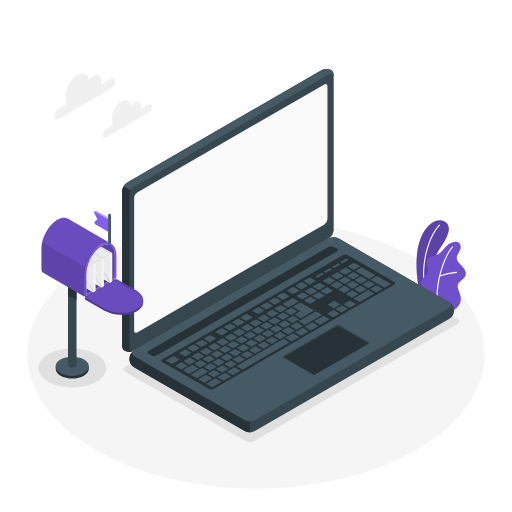
t = 0.00 s
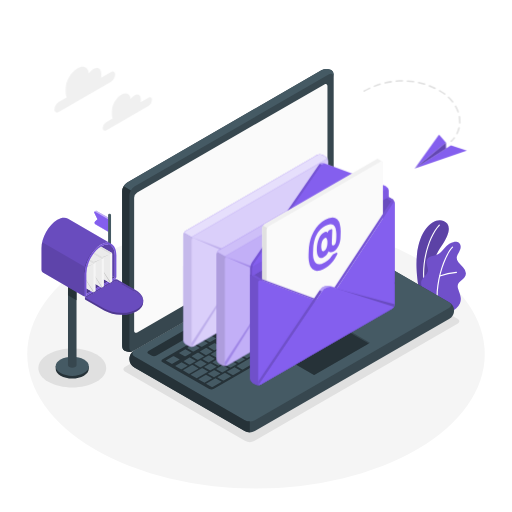
t = 1.00 s
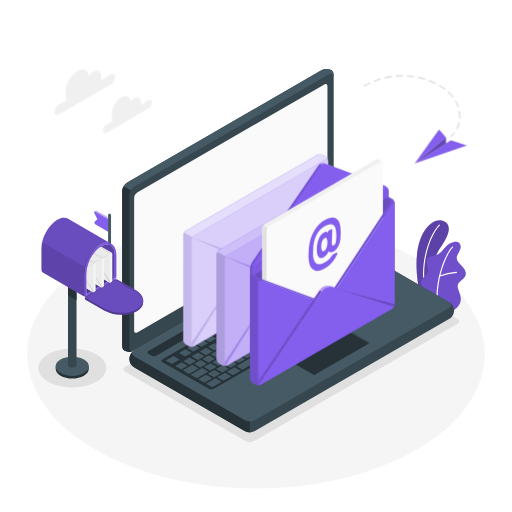
t = 1.19 s
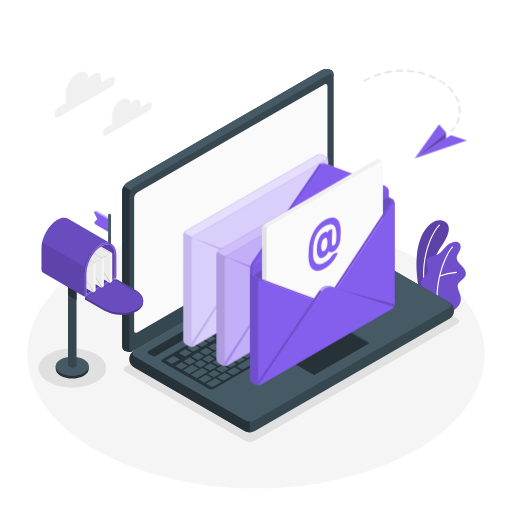
t = 1.38 s
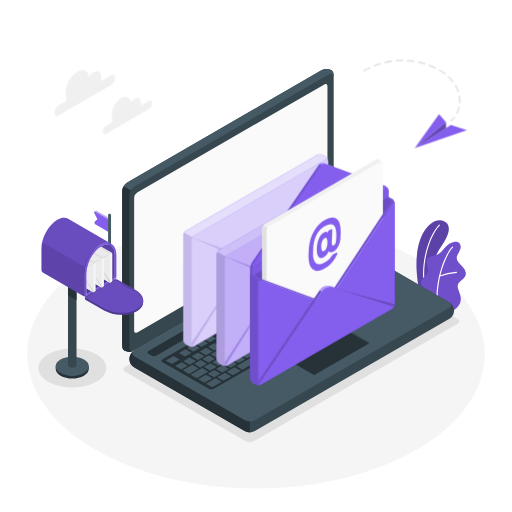
t = 1.75 s
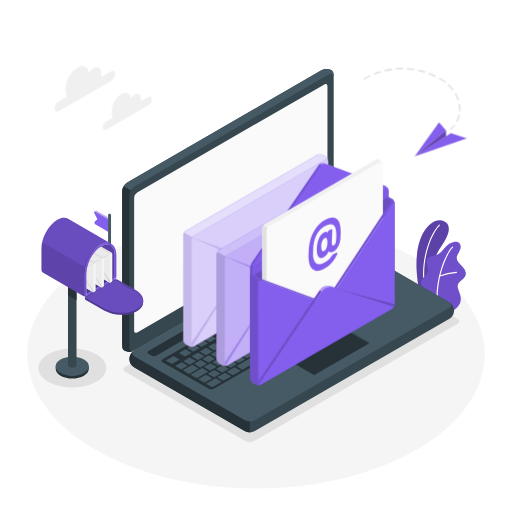
t = 2.05 s

The animated SVG that drew these frames (rendered in a browser with its animation timeline set to each time). Animation: 3 CSS @keyframes rules; one cycle of 2.50 s, repeats indefinitely.

<svg class="animated" id="freepik_stories-emails" xmlns="http://www.w3.org/2000/svg" viewBox="0 0 500 500" version="1.1" xmlns:xlink="http://www.w3.org/1999/xlink" xmlns:svgjs="http://svgjs.com/svgjs"><style>svg#freepik_stories-emails:not(.animated) .animable {opacity: 0;}svg#freepik_stories-emails.animated #freepik--Envelopes--inject-2 {animation: 1s 1 forwards cubic-bezier(.36,-0.01,.5,1.38) slideDown;animation-delay: 0s;}svg#freepik_stories-emails.animated #freepik--open-envelope--inject-2 {animation: 1s 1 forwards cubic-bezier(.36,-0.01,.5,1.38) slideDown;animation-delay: 0s;}svg#freepik_stories-emails.animated #freepik--Clouds--inject-2 {animation: 1.5s Infinite  linear floating;animation-delay: 0s;}svg#freepik_stories-emails.animated #freepik--paper-plane--inject-2 {animation: 1s 1 forwards cubic-bezier(.36,-0.01,.5,1.38) lightSpeedLeft,1.5s Infinite  linear floating;animation-delay: 0s,1s;}            @keyframes slideDown {                0% {                    opacity: 0;                    transform: translateY(-30px);                }                100% {                    opacity: 1;                    transform: translateY(0);                }            }                    @keyframes floating {                0% {                    opacity: 1;                    transform: translateY(0px);                }                50% {                    transform: translateY(-10px);                }                100% {                    opacity: 1;                    transform: translateY(0px);                }            }                    @keyframes lightSpeedLeft {              from {                transform: translate3d(-50%, 0, 0) skewX(20deg);                opacity: 0;              }              60% {                transform: skewX(-10deg);                opacity: 1;              }              80% {                transform: skewX(2deg);              }              to {                opacity: 1;                transform: translate3d(0, 0, 0);              }            }        </style><g id="freepik--Floor--inject-2" style="transform-origin: 250px 345.8px 0px;" class="animable"><ellipse id="freepik--floor--inject-2" cx="250" cy="345.8" rx="223.4" ry="131.22" style="fill: rgb(245, 245, 245); transform-origin: 250px 345.8px 0px;" class="animable"></ellipse></g><g id="freepik--Shadows--inject-2" style="transform-origin: 243.018px 337.105px 0px;" class="animable"><path id="freepik--Shadow--inject-2" d="M94,345.91c12.92,7.46,12.92,19.56,0,27s-33.89,7.46-46.82,0-12.93-19.57,0-27S81,338.44,94,345.91Z" style="fill: rgb(224, 224, 224); transform-origin: 70.5863px 359.41px 0px;" class="animable"></path><path id="freepik--shadow--inject-2" d="M122.34,363.06l117.26,67.7a9.57,9.57,0,0,0,8.66,0l198.5-114.6c2.39-1.38,2.39-3.62,0-5L329.5,243.45a9.57,9.57,0,0,0-8.66,0L122.34,358.06C119.94,359.44,119.94,361.68,122.34,363.06Z" style="fill: rgb(224, 224, 224); transform-origin: 284.546px 337.105px 0px;" class="animable"></path></g><g id="freepik--Plants--inject-2" style="transform-origin: 430.845px 259.707px 0px;" class="animable"><g id="freepik--plants--inject-2" style="transform-origin: 430.845px 259.707px 0px;" class="animable"><path d="M418.28,291.88l-8.17-4.72s-4.87-20.21-2.93-38.39c2.73-25.56,16.48-36.69,25.95-33,6.3,2.48,8.25,9.64-2.34,24.87C424.55,249.65,416.88,268.35,418.28,291.88Z" style="fill: rgb(132, 95, 238); transform-origin: 422.509px 253.48px 0px;" id="elbt3ar0pz1w8" class="animable"></path><g id="elt4xs4znn8x"><g style="opacity: 0.3; transform-origin: 422.509px 253.48px 0px;" class="animable"><path d="M418.28,291.88l-8.17-4.72s-4.87-20.21-2.93-38.39c2.73-25.56,16.48-36.69,25.95-33,6.3,2.48,8.25,9.64-2.34,24.87C424.55,249.65,416.88,268.35,418.28,291.88Z" id="elpi9kibaht9q" style="transform-origin: 422.509px 253.48px 0px;" class="animable"></path></g></g><path d="M414.89,282H415a.56.56,0,0,0,.45-.66c-4.48-23.57,3.76-50.07,14-61.09a.57.57,0,0,0-.84-.77c-10.38,11.23-18.78,38.15-14.23,62.07A.55.55,0,0,0,414.89,282Z" style="fill: rgb(255, 255, 255); transform-origin: 421.351px 250.654px 0px;" id="el9mj91b4da1v" class="animable"></path><path d="M439.68,304.24c1.29.65,4.72-2.29,5.68-3a12,12,0,0,0,3.75-4.77,11.27,11.27,0,0,0,.65-6.79,26.43,26.43,0,0,0-1-3.54l-1.17-3.42a8.82,8.82,0,0,1-.69-3.48c.18-2.4,2.21-4.17,4.06-5.7,2-1.7,4.14-3.91,4-6.77a10.09,10.09,0,0,0-2.83-5.87c-1.45-1.66-3.16-3.11-4.49-4.88a7.05,7.05,0,0,1-1.66-4.38,7.33,7.33,0,0,1,.83-2.83,39.57,39.57,0,0,0,2.76-5.72c.6-2,.37-4.53-1.26-5.88-1.35-1.11-3.26-1.18-5-1a11.36,11.36,0,0,0-4.5,1.84c-4.42,2.76-6.74,8.28-11.47,10.46a49,49,0,0,1-5.76,1.73c-1.92.61-3.85,1.7-4.65,3.53-1.6,3.63,1.91,7.82.85,11.64-.93,3.38-4.09,4.81-5.75,7.9a7,7,0,0,0-.63,4.39,20.79,20.79,0,0,0,2.2,7.25,63.71,63.71,0,0,0,4.37,6.71S439.48,304.14,439.68,304.24Z" style="fill: rgb(132, 95, 238); transform-origin: 433.127px 270.234px 0px;" id="eltn6d20bi2zg" class="animable"></path><g id="el17nfeg0xoj8"><g style="opacity: 0.15; transform-origin: 433.127px 270.234px 0px;" class="animable"><path d="M439.68,304.24c1.29.65,4.72-2.29,5.68-3a12,12,0,0,0,3.75-4.77,11.27,11.27,0,0,0,.65-6.79,26.43,26.43,0,0,0-1-3.54l-1.17-3.42a8.82,8.82,0,0,1-.69-3.48c.18-2.4,2.21-4.17,4.06-5.7,2-1.7,4.14-3.91,4-6.77a10.09,10.09,0,0,0-2.83-5.87c-1.45-1.66-3.16-3.11-4.49-4.88a7.05,7.05,0,0,1-1.66-4.38,7.33,7.33,0,0,1,.83-2.83,39.57,39.57,0,0,0,2.76-5.72c.6-2,.37-4.53-1.26-5.88-1.35-1.11-3.26-1.18-5-1a11.36,11.36,0,0,0-4.5,1.84c-4.42,2.76-6.74,8.28-11.47,10.46a49,49,0,0,1-5.76,1.73c-1.92.61-3.85,1.7-4.65,3.53-1.6,3.63,1.91,7.82.85,11.64-.93,3.38-4.09,4.81-5.75,7.9a7,7,0,0,0-.63,4.39,20.79,20.79,0,0,0,2.2,7.25,63.71,63.71,0,0,0,4.37,6.71S439.48,304.14,439.68,304.24Z" id="elvufzcmext7" style="transform-origin: 433.127px 270.234px 0px;" class="animable"></path></g></g><path d="M427.17,297.72h0a.57.57,0,0,0,.52-.62c-2.07-22.42,7.27-47.76,14.6-55.36a.57.57,0,1,0-.81-.79c-7.49,7.75-17,33.52-14.92,56.25A.57.57,0,0,0,427.17,297.72Z" style="fill: rgb(255, 255, 255); transform-origin: 434.387px 269.223px 0px;" id="eltq9775xq6f" class="animable"></path><path d="M429.4,270.07l.17,0a75.12,75.12,0,0,1,16.17-3.45.57.57,0,0,0,.51-.62.54.54,0,0,0-.61-.51A77.61,77.61,0,0,0,429.18,269a.57.57,0,0,0,.22,1.1Z" style="fill: rgb(255, 255, 255); transform-origin: 437.536px 267.793px 0px;" id="elmjzdzr7a65r" class="animable"></path></g></g><g id="freepik--Device--inject-2" style="transform-origin: 281.366px 244.807px 0px;" class="animable"><g id="freepik--Laptop--inject-2" style="transform-origin: 281.366px 244.807px 0px;" class="animable"><path d="M126.34,350.62a10.61,10.61,0,0,0,4.95,8.21L239,421a11,11,0,0,0,9.89,0L438.5,311.53a9.28,9.28,0,0,0,0-16.42L330.81,232.92a10.91,10.91,0,0,0-9.89,0L131.29,342.4A10.63,10.63,0,0,0,126.34,350.62Z" style="fill: rgb(55, 71, 79); transform-origin: 284.897px 326.955px 0px;" id="el5ju48mo8fsp" class="animable"></path><path d="M131.29,348.11,239,410.3a10.91,10.91,0,0,0,9.89,0L438.5,300.82c2.74-1.58,2.74-4.14,0-5.71L330.81,232.92a10.91,10.91,0,0,0-9.89,0L131.29,342.4C128.56,344,128.56,346.54,131.29,348.11Z" style="fill: rgb(69, 90, 100); transform-origin: 284.899px 321.61px 0px;" id="elzdsga9d918j" class="animable"></path><path d="M243.93,411.49V422.2a10.09,10.09,0,0,1-5-1.18L131.29,358.83a9.26,9.26,0,0,1-.5-16.11c-2.22,1.59-2,3.92.5,5.4L239,410.31A10.2,10.2,0,0,0,243.93,411.49Z" style="fill: rgb(38, 50, 56); transform-origin: 185.134px 382.462px 0px;" id="el6xmji3sddak" class="animable"></path><path d="M121.7,342.58c-2.56-1.48-2.42-4-2.42-7.13V186.7a11,11,0,0,1,5-8.57L313.86,68.65a10.61,10.61,0,0,1,9.58-.18c2.57,1.48,2.43,4,2.43,7.14V224.35a10.94,10.94,0,0,1-4.95,8.57L131.29,342.4A10.6,10.6,0,0,1,121.7,342.58Z" style="fill: rgb(55, 71, 79); transform-origin: 222.575px 205.527px 0px;" id="elyilg4npprm" class="animable"></path><path d="M325.87,75.6c0-3.15-2.22-4.42-4.95-2.85L131.29,182.24a10,10,0,0,0-3.5,3.69l-7.05-4.1h0a10.08,10.08,0,0,1,3.5-3.7L313.85,68.65a10.6,10.6,0,0,1,9.59-.18C326,70,325.87,72.45,325.87,75.6Z" style="fill: rgb(69, 90, 100); transform-origin: 223.306px 126.671px 0px;" id="eljz4jky7d4tk" class="animable"></path><path d="M130.71,342.7a10.63,10.63,0,0,1-9-.12c-2.56-1.48-2.43-4-2.43-7.13V186.7a10,10,0,0,1,1.45-4.87l7.06,4.09h0a10.14,10.14,0,0,0-1.45,4.87V339.55C126.34,342.47,128.25,343.79,130.71,342.7Z" style="fill: rgb(38, 50, 56); transform-origin: 124.994px 262.735px 0px;" id="elkclk3bzilns" class="animable"></path><path d="M134,187.94,316.78,82.41c1.64-1,3-.18,3,1.71V214a6.55,6.55,0,0,1-3,5.14L134,324.64c-1.64.94-3,.18-3-1.72V193.08A6.57,6.57,0,0,1,134,187.94Z" style="fill: rgb(250, 250, 250); transform-origin: 225.39px 203.512px 0px;" id="el2j1oyp7uaue" class="animable"></path><path d="M145,342.7,321,241.07a5.44,5.44,0,0,1,4.94,0l2.93,1.61c1.37.79,1.37,2.07,0,2.86l-176,101.6a5.47,5.47,0,0,1-5,0l-2.9-1.59C143.61,344.76,143.61,343.48,145,342.7Z" style="fill: rgb(38, 50, 56); transform-origin: 236.926px 294.111px 0px;" id="ellbne4auy8m" class="animable"></path><path d="M158.78,350.9l176-101.62a5.05,5.05,0,0,1,4.52-.25l45.81,26.46c1.13.65.94,1.82-.42,2.61L208.9,379.58a5.11,5.11,0,0,1-4.53.26l-46-26.33C157.23,352.86,157.42,351.69,158.78,350.9Z" style="fill: rgb(38, 50, 56); transform-origin: 271.736px 314.431px 0px;" id="elvxz8szpmlqj" class="animable"></path><path d="M311.3,292l5.52-3.18c.23-.13.25-.34,0-.46l-5.27-3a.9.9,0,0,0-.8,0l-5.51,3.19c-.24.13-.26.34,0,.46l5.27,3A.87.87,0,0,0,311.3,292Zm-8-11-5.51,3.18c-.24.13-.26.34-.05.46l5.27,3a.9.9,0,0,0,.8,0l5.51-3.19c.24-.13.26-.34.05-.46l-5.27-3A.87.87,0,0,0,303.26,281Zm-17.81,10.28-9.32,5.38c-.24.13-.26.34-.05.46l5.27,3.05a.9.9,0,0,0,.8,0l9.33-5.39c.23-.13.25-.34,0-.46l-5.28-3A.87.87,0,0,0,285.45,291.24Zm9.75-5.63-5.51,3.18c-.23.13-.25.34-.05.46l5.28,3a.9.9,0,0,0,.8,0l5.51-3.19c.23-.13.25-.34,0-.46l-5.28-3A.87.87,0,0,0,295.2,285.61Zm-21.62,12.48-5.51,3.18c-.23.14-.25.34-.05.46l5.28,3a.91.91,0,0,0,.8,0l5.51-3.18c.23-.14.25-.34.05-.47l-5.28-3A.87.87,0,0,0,273.58,298.09Zm-8.05,4.65L260,305.92c-.24.14-.26.34,0,.46l5.27,3.05a.9.9,0,0,0,.8,0l5.51-3.18c.24-.14.26-.34.05-.47l-5.27-3A.87.87,0,0,0,265.53,302.74Zm20.66,12.42,5.52-3.18c.23-.14.25-.34,0-.46l-5.27-3a.87.87,0,0,0-.8,0l-5.51,3.18c-.24.14-.26.34-.05.46l5.27,3.05A.9.9,0,0,0,286.19,315.16Zm-8.05,4.65,5.51-3.18c.23-.14.26-.34.05-.46l-5.27-3.05a.89.89,0,0,0-.81,0l-5.51,3.18c-.23.14-.25.34,0,.46l5.27,3A.9.9,0,0,0,278.14,319.81Zm-8.06,4.65,5.52-3.18c.23-.14.25-.34,0-.46l-5.27-3.05a.87.87,0,0,0-.8,0L264.06,321c-.24.14-.26.34-.05.46l5.27,3.05A.87.87,0,0,0,270.08,324.46ZM262,329.11l5.51-3.18c.24-.14.26-.34,0-.46l-5.27-3.05a.87.87,0,0,0-.8,0L256,325.63c-.23.14-.25.34,0,.46l5.27,3.05A.87.87,0,0,0,262,329.11Zm41.22-32.5,5.51-3.18c.23-.13.26-.34.05-.46l-5.27-3a.9.9,0,0,0-.8,0l-5.52,3.19c-.23.13-.25.34,0,.46l5.27,3A.87.87,0,0,0,303.25,296.61Zm-9,13.9,12.29-7.1c.24-.13.26-.34,0-.46l-12.8-7.39a.92.92,0,0,0-.81,0l-6.35,3.67c-.24.14-.26.35-.05.47l6.78,3.91c.21.12.18.33-.05.46L288.22,307c-.23.14-.25.34,0,.46l5.27,3.05A.9.9,0,0,0,294.25,310.51Zm-36.78-3.12L252,310.57c-.23.14-.25.34,0,.46l5.27,3.05a.9.9,0,0,0,.8,0l5.51-3.18c.23-.14.25-.34.05-.46l-5.28-3.05A.87.87,0,0,0,257.47,307.39ZM249.42,312l-5.51,3.18c-.24.14-.26.34,0,.46l5.27,3.05a.87.87,0,0,0,.8,0l5.51-3.18c.24-.14.26-.34.05-.46L250.22,312A.87.87,0,0,0,249.42,312Zm-44.57,49.65a.87.87,0,0,0,.8,0l5.51-3.18c.23-.13.25-.34.05-.46l-5.28-3a.87.87,0,0,0-.8,0l-5.51,3.18c-.23.14-.25.35-.05.47ZM185,349.24l-5.51,3.18c-.23.14-.26.35-.05.47l5.28,3a.87.87,0,0,0,.8,0l5.51-3.18c.23-.13.25-.34,0-.46l-5.27-3A.87.87,0,0,0,185,349.24Zm10.21,9.33a.93.93,0,0,0,.81,0l5.51-3.18c.23-.14.25-.35,0-.47l-5.27-3a.87.87,0,0,0-.8,0L190,355.06c-.23.13-.26.34-.05.46Zm22.23,5,5.51-3.18c.23-.13.25-.34,0-.46l-5.28-3a.9.9,0,0,0-.8,0l-5.51,3.19c-.23.13-.25.34,0,.46l5.27,3A.87.87,0,0,0,217.42,363.56Zm-8.86,4.68a.87.87,0,0,0,.8,0l5.51-3.18c.24-.13.26-.34,0-.46l-5.27-3a.9.9,0,0,0-.8,0l-5.51,3.19c-.24.13-.26.34-.05.46ZM193,344.59l-5.52,3.18c-.23.14-.25.35,0,.47l5.27,3a.87.87,0,0,0,.8,0l5.51-3.18c.24-.13.26-.34.05-.46l-5.27-3.05A.9.9,0,0,0,193,344.59Zm40.27-23.25-5.51,3.18c-.24.14-.26.34-.05.46l5.27,3a.87.87,0,0,0,.8,0l5.52-3.18c.23-.14.25-.34,0-.46l-5.27-3.05A.87.87,0,0,0,233.31,321.34Zm-32.22,18.6-5.51,3.18c-.23.14-.26.35-.05.47l5.27,3a.89.89,0,0,0,.81,0l5.51-3.18c.23-.14.25-.34,0-.46l-5.27-3A.9.9,0,0,0,201.09,339.94Zm40.27-23.25-5.51,3.18c-.23.14-.25.34,0,.46l5.27,3.05a.87.87,0,0,0,.8,0l5.51-3.18c.23-.14.25-.34.05-.46l-5.28-3A.87.87,0,0,0,241.36,316.69ZM225.25,326l-5.51,3.18c-.23.14-.25.34,0,.46l5.27,3.05a.87.87,0,0,0,.8,0l5.51-3.18c.23-.14.26-.34.05-.46L226.06,326A.89.89,0,0,0,225.25,326Zm-8.05,4.65-5.51,3.18c-.24.14-.26.34-.05.46l5.27,3.05a.87.87,0,0,0,.8,0l5.52-3.18c.23-.14.25-.34,0-.46L218,330.61A.9.9,0,0,0,217.2,330.64Zm-8,4.65-5.52,3.18c-.23.14-.25.35,0,.47l5.27,3a.87.87,0,0,0,.8,0l5.51-3.18c.24-.14.26-.34.05-.46L210,335.26A.9.9,0,0,0,209.15,335.29Zm36.77,3.12,5.51-3.18c.24-.14.26-.34,0-.46l-5.27-3a.9.9,0,0,0-.8,0l-5.52,3.18c-.23.14-.25.34,0,.46l5.27,3.05A.87.87,0,0,0,245.92,338.41Zm75.14-67.73-5.51,3.18c-.23.13-.25.34-.05.46l5.28,3a.9.9,0,0,0,.8,0l5.51-3.19c.23-.13.25-.34.05-.46l-5.28-3A.87.87,0,0,0,321.06,270.68Zm-9.75,5.62-5.51,3.19c-.23.13-.25.34-.05.46l5.28,3a.9.9,0,0,0,.8,0l5.51-3.19c.23-.13.25-.34.05-.46l-5.28-3A.9.9,0,0,0,311.31,276.3ZM329.12,266l-5.51,3.18c-.24.13-.26.34-.05.46l5.27,3a.9.9,0,0,0,.8,0l5.51-3.19c.24-.13.26-.34.05-.46l-5.27-3A.87.87,0,0,0,329.12,266ZM284.6,307.38l5.51-3.18c.23-.13.25-.34.05-.46l-5.28-3a.9.9,0,0,0-.8,0l-5.51,3.19c-.23.13-.25.34-.05.46l5.28,3A.87.87,0,0,0,284.6,307.38Zm53.37-46a.9.9,0,0,0-.8,0l-5.51,3.19c-.23.13-.25.34-.05.46l5.28,3a.9.9,0,0,0,.8,0l5.51-3.19c.23-.13.25-.34.05-.46Zm-84,72.41,5.51-3.18c.23-.14.25-.34,0-.46l-5.27-3.05a.87.87,0,0,0-.8,0L248,330.28c-.23.14-.26.34,0,.46l5.27,3.05A.89.89,0,0,0,254,333.76Zm98.77-57,5.51-3.18c.24-.13.26-.34.05-.46L353,270a.9.9,0,0,0-.8,0l-5.51,3.18c-.24.14-.26.35-.05.47l5.27,3A.87.87,0,0,0,352.75,276.73Zm-15.59.3,5.52-3.18c.23-.13.25-.34,0-.46l-5.27-3a.9.9,0,0,0-.8,0l-5.51,3.19c-.24.13-.26.34-.05.46l5.27,3A.87.87,0,0,0,337.16,277Zm8.34-11.33a.9.9,0,0,0-.8,0l-5.51,3.19c-.23.13-.25.34,0,.46l5.27,3a.87.87,0,0,0,.8,0l5.51-3.18c.23-.13.26-.34,0-.46Zm1.7-1,12.8,7.39a.89.89,0,0,0,.81,0l5.51-3.18c.23-.13.25-.34,0-.46l-12.8-7.39a.9.9,0,0,0-.8,0l-5.51,3.18C347,264.39,347,264.6,347.2,264.72ZM328.59,275l-5.51,3.19c-.23.13-.25.34,0,.46l5.27,3a.87.87,0,0,0,.8,0l5.51-3.18c.23-.13.26-.34.05-.46l-5.27-3A.92.92,0,0,0,328.59,275ZM268,310l-5.51,3.19c-.23.13-.25.34,0,.46l5.28,3a.87.87,0,0,0,.8,0L274,313.5c.23-.13.25-.34.05-.46l-5.28-3A.9.9,0,0,0,268,310Zm75.93-28.61a.87.87,0,0,0,.8,0l5.51-3.18c.23-.13.25-.34,0-.46L345,274.69a.9.9,0,0,0-.8,0l-5.51,3.18c-.23.14-.25.35-.05.47Zm-67.87,24-5.51,3.19c-.24.13-.26.34,0,.46l5.27,3a.87.87,0,0,0,.8,0l5.51-3.18c.24-.13.26-.34.05-.46l-5.27-3A.9.9,0,0,0,276,305.37ZM212.9,357a.87.87,0,0,0,.8,0l5.51-3.18c.24-.13.26-.34,0-.46L214,350.32a.9.9,0,0,0-.8,0l-5.51,3.18c-.24.14-.26.35-.05.47Zm-9.36-9.81L198,350.41c-.23.13-.25.34,0,.46l5.27,3a.87.87,0,0,0,.8,0l5.51-3.18c.24-.14.26-.35.05-.47l-5.27-3A.87.87,0,0,0,203.54,347.23Zm18.22,5.13,5.51-3.18c.23-.13.25-.34,0-.46L222,345.67a.9.9,0,0,0-.8,0l-5.51,3.18c-.23.14-.25.35,0,.47l5.28,3A.87.87,0,0,0,221.76,352.36Zm8.05-4.65,5.51-3.18c.24-.14.26-.34.05-.46L230.1,341a.9.9,0,0,0-.8,0l-5.51,3.18c-.24.14-.26.35,0,.47l5.27,3A.87.87,0,0,0,229.81,347.71Zm8.06-4.65,5.51-3.18c.23-.14.25-.34,0-.46l-5.27-3.05a.9.9,0,0,0-.8,0l-5.51,3.18c-.23.14-.26.35-.05.46l5.28,3A.87.87,0,0,0,237.87,343.06Zm-26.28-.48-5.51,3.18c-.23.13-.26.34-.05.46l5.27,3a.92.92,0,0,0,.81,0l5.51-3.18c.23-.14.25-.35,0-.47l-5.27-3A.87.87,0,0,0,211.59,342.58Zm8.06-4.65-5.52,3.18c-.23.13-.25.34,0,.46l5.27,3a.9.9,0,0,0,.8,0l5.51-3.19c.23-.13.26-.34.05-.46l-5.27-3A.87.87,0,0,0,219.65,337.93Zm32.21-18.6-5.51,3.18c-.23.13-.25.34,0,.46l5.27,3a.9.9,0,0,0,.8,0l5.51-3.19c.23-.13.25-.34.05-.46l-5.28-3A.87.87,0,0,0,251.86,319.33ZM243.81,324l-5.51,3.18c-.24.13-.26.34-.05.46l5.27,3a.9.9,0,0,0,.8,0l5.51-3.19c.24-.13.26-.34,0-.46l-5.27-3A.87.87,0,0,0,243.81,324Zm16.11-9.31-5.51,3.19c-.24.13-.26.34,0,.46l5.27,3a.9.9,0,0,0,.8,0l5.51-3.19c.24-.13.26-.34.05-.46l-5.27-3A.9.9,0,0,0,259.92,314.67ZM227.7,333.28l-5.51,3.18c-.24.13-.26.34-.05.46l5.27,3a.9.9,0,0,0,.8,0l5.52-3.19c.23-.13.25-.34,0-.46l-5.27-3A.87.87,0,0,0,227.7,333.28Zm8.05-4.65-5.51,3.18c-.23.13-.25.34,0,.46l5.27,3a.9.9,0,0,0,.8,0l5.51-3.19c.23-.13.26-.34.05-.46l-5.28-3A.87.87,0,0,0,235.75,328.63Zm-10.28,30.28,5.51-3.18c.24-.13.26-.34.05-.46l-5.27-3a.9.9,0,0,0-.8,0l-5.51,3.18c-.24.14-.26.35,0,.47l5.27,3A.87.87,0,0,0,225.47,358.91Zm-42.47-2-5.27-3a.87.87,0,0,0-.8,0l-5.51,3.18c-.24.14-.26.35,0,.47l5.27,3a.87.87,0,0,0,.8,0l5.51-3.18C183.19,357.24,183.21,357,183,356.91Zm10.5,2.63-5.27-3a.87.87,0,0,0-.8,0L179,361.42c-.24.14-.26.35,0,.47l5.27,3a.87.87,0,0,0,.8,0l8.48-4.89C193.69,359.87,193.71,359.66,193.5,359.54Zm-18.37-8.64-5.27-3a.87.87,0,0,0-.8,0l-6.79,3.92c-.23.13-.25.34,0,.46l5.27,3a.9.9,0,0,0,.8,0l6.78-3.92C175.32,351.22,175.34,351,175.13,350.9Zm5.2-3a.87.87,0,0,0,.8,0l5.51-3.18c.24-.14.26-.35.05-.47l-5.27-3a.87.87,0,0,0-.8,0l-5.51,3.18c-.24.13-.26.34-.05.46Zm22.82,14.78-5.27-3a.9.9,0,0,0-.8,0l-10.6,6.12c-.23.14-.26.34,0,.46l5.27,3a.89.89,0,0,0,.81,0l10.59-6.12C203.34,363,203.36,362.79,203.15,362.67Zm3.72,6.55-5.28-3a.9.9,0,0,0-.8,0L194,370.12c-.23.14-.25.34,0,.46l5.28,3.05a.91.91,0,0,0,.8,0l6.78-3.92C207.05,369.55,207.08,369.34,206.87,369.22Zm33.35-55.9a.87.87,0,0,0,.8,0l5.51-3.18c.23-.14.25-.34.05-.46l-5.28-3a.91.91,0,0,0-.8,0L235,309.81c-.23.14-.25.34-.05.46Zm-16.11,9.3a.87.87,0,0,0,.8,0l5.51-3.18c.23-.13.26-.34.05-.46l-5.28-3.05a.91.91,0,0,0-.8,0l-5.51,3.18c-.23.14-.25.35,0,.47Zm-35.73,20.62a.92.92,0,0,0,.81,0L194.7,340c.23-.14.25-.35,0-.47l-5.27-3a.87.87,0,0,0-.8,0l-5.51,3.18c-.23.13-.26.34,0,.46ZM232.16,318a.87.87,0,0,0,.8,0l5.51-3.18c.24-.13.26-.34.05-.46l-5.27-3.05a.9.9,0,0,0-.8,0l-5.51,3.18c-.24.14-.26.35-.05.47Zm-16.11,9.3a.87.87,0,0,0,.8,0l5.51-3.18c.24-.13.26-.34,0-.46l-5.27-3.05a.9.9,0,0,0-.8,0l-5.51,3.18c-.24.14-.26.35-.05.47Zm-5.23,42.28a.9.9,0,0,0-.8,0l-8.48,4.9c-.23.13-.25.34,0,.46l5.27,3a.87.87,0,0,0,.8,0l8.48-4.9c.23-.13.25-.34,0-.46Zm-6.33-35.61a.9.9,0,0,0,.8,0l5.52-3.19c.23-.13.25-.34,0-.46l-5.27-3a.87.87,0,0,0-.8,0l-5.51,3.18c-.24.13-.26.34-.05.46Zm-8.05,4.65a.9.9,0,0,0,.8,0l5.51-3.19c.24-.13.26-.34.05-.46l-5.27-3a.87.87,0,0,0-.8,0l-5.52,3.18c-.23.13-.25.34,0,.46Zm163.61-55.2a.87.87,0,0,0-.8,0l-13.57,7.83c-.23.14-.26.34-.05.46l5.28,3.05a.87.87,0,0,0,.8,0l13.56-7.83c.24-.14.26-.34.05-.46Zm-17.81,10.28a.87.87,0,0,0-.8,0l-5.51,3.18c-.23.14-.26.34-.05.46l5.27,3.05a.89.89,0,0,0,.81,0l5.51-3.18c.23-.14.25-.34,0-.46ZM233.53,354.26l5.51-3.18c.23-.13.25-.34.05-.46l-5.28-3a.9.9,0,0,0-.8,0l-5.51,3.18c-.23.14-.25.35,0,.47l5.27,3A.87.87,0,0,0,233.53,354.26ZM326.13,303a.9.9,0,0,0-.8,0l-5.51,3.18c-.23.14-.26.34-.05.46l5.28,3.05a.87.87,0,0,0,.8,0l5.51-3.18c.23-.14.25-.34,0-.46Zm42-24.23a.87.87,0,0,0-.8,0L361.79,282c-.23.14-.26.34-.05.46l5.27,3a.9.9,0,0,0,.8,0l5.52-3.18c.23-.14.25-.34,0-.46Zm13.33-1.6-12.81-7.4a.87.87,0,0,0-.8,0L362.31,273c-.23.14-.25.34-.05.46l12.81,7.4a.9.9,0,0,0,.8,0l5.51-3.18C381.61,277.46,381.64,277.26,381.43,277.14ZM296,320.35a.87.87,0,0,0-.8,0l-6.78,3.91c-.23.14-.26.35-.05.47l5.27,3a.89.89,0,0,0,.81,0l6.78-3.91c.23-.14.25-.35.05-.47Zm20.35-11.75a.87.87,0,0,0-.8,0l-8.48,4.89c-.23.14-.25.35-.05.47l5.28,3a.87.87,0,0,0,.8,0l8.48-4.89c.23-.14.25-.34,0-.46Zm-39,22.52a.87.87,0,0,0-.8,0l-45.36,26.19c-.23.13-.26.34-.05.46l5.27,3a.87.87,0,0,0,.8,0l45.37-26.18c.23-.14.25-.35,0-.47Zm-47.9,27.66a.9.9,0,0,0-.8,0l-6.79,3.92c-.23.14-.25.34,0,.46l5.27,3.05a.9.9,0,0,0,.8,0l6.78-3.92c.23-.13.26-.34.05-.46Zm57.23-33a.87.87,0,0,0-.8,0l-6.79,3.92c-.23.13-.25.34,0,.46l5.27,3a.87.87,0,0,0,.8,0l6.78-3.92c.24-.13.26-.34.05-.46Zm-66.56,38.42a.87.87,0,0,0-.8,0l-6.78,3.91c-.24.14-.26.35,0,.47l5.27,3a.87.87,0,0,0,.8,0l6.78-3.91c.24-.14.26-.34,0-.46ZM305.36,315a.9.9,0,0,0-.8,0l-6.78,3.92c-.24.13-.26.34,0,.46l5.27,3.05a.9.9,0,0,0,.8,0l6.78-3.92c.24-.13.26-.34.05-.46Zm28.83-16.65a.87.87,0,0,0-.8,0l-5.52,3.18c-.23.14-.25.34,0,.46L333.1,305a.87.87,0,0,0,.8,0l5.51-3.18c.24-.14.26-.34,0-.46Zm18-12.59,5.51-3.18c.23-.14.26-.34.05-.46l-5.28-3a.91.91,0,0,0-.8,0l-5.51,3.18c-.23.14-.25.34,0,.47l5.27,3A.87.87,0,0,0,352.23,285.73Zm-32.87,1.58,5.51-3.18c.23-.13.26-.34.05-.46l-5.27-3a.92.92,0,0,0-.81,0l-5.51,3.19c-.23.13-.25.34,0,.46l5.27,3A.87.87,0,0,0,319.36,287.31ZM298,317.06l16.1-9.3c.24-.14.26-.34.05-.46l-5.27-3.05a.9.9,0,0,0-.8,0l-16.11,9.3c-.23.14-.26.34-.05.46l5.27,3A.89.89,0,0,0,298,317.06Zm45.4-26.65a.87.87,0,0,0,.8,0l5.51-3.18c.24-.14.26-.34.05-.46l-5.27-3.05a.9.9,0,0,0-.8,0l-5.51,3.18c-.24.14-.26.35,0,.47ZM336.64,286l5.51-3.18c.24-.13.26-.34.05-.46l-5.27-3a.9.9,0,0,0-.8,0l-5.51,3.18c-.24.14-.26.35-.05.47l5.27,3A.87.87,0,0,0,336.64,286Zm-46.73,35.68,5.51-3.18c.24-.14.26-.34.05-.46L290.2,315a.87.87,0,0,0-.8,0l-5.52,3.18c-.23.14-.25.34,0,.46l5.27,3.05A.87.87,0,0,0,289.91,321.71Zm35.66-21a.87.87,0,0,0,.8,0l5.51-3.18c.23-.14.25-.34.05-.46l-5.28-3a.91.91,0,0,0-.8,0l-5.51,3.18c-.23.14-.25.34,0,.47ZM249.64,345l5.51-3.18c.23-.13.25-.34,0-.46l-5.28-3.05a.91.91,0,0,0-.8,0l-5.51,3.18c-.23.14-.25.35-.05.47l5.28,3A.87.87,0,0,0,249.64,345Zm8.05-4.65,5.51-3.18c.24-.13.26-.34.05-.46L258,333.62a.9.9,0,0,0-.8,0l-5.51,3.18c-.24.14-.26.35,0,.47l5.27,3A.87.87,0,0,0,257.69,340.31Zm-16.11,9.3,5.51-3.18c.24-.13.26-.34,0-.46l-5.27-3a.9.9,0,0,0-.8,0l-5.51,3.18c-.24.14-.26.35-.05.47l5.27,3A.87.87,0,0,0,241.58,349.61ZM273.8,331l5.51-3.18c.24-.14.26-.34.05-.46l-5.27-3.05a.9.9,0,0,0-.8,0l-5.51,3.18c-.24.14-.26.34,0,.46L273,331A.87.87,0,0,0,273.8,331Zm-8.05,4.65,5.51-3.18c.23-.13.25-.34.05-.46L266,329a.9.9,0,0,0-.8,0l-5.51,3.18c-.23.14-.25.35-.05.47l5.28,3A.87.87,0,0,0,265.75,335.66Zm16.11-9.3,5.51-3.18c.23-.14.25-.34,0-.46l-5.27-3.05a.87.87,0,0,0-.8,0l-5.51,3.18c-.23.14-.26.34-.05.46l5.28,3.05A.87.87,0,0,0,281.86,326.36Zm43.95-64.69a.87.87,0,0,0,.8,0l5.51-3.18c.24-.14.26-.34.05-.46l-1.4-.81a.9.9,0,0,0-.8,0l-5.52,3.19c-.23.13-.25.34,0,.46Zm-40,25.35a.91.91,0,0,0,.8,0l5.51-3.18c.23-.14.25-.35,0-.47l-5.27-3a.87.87,0,0,0-.8,0l-5.51,3.18c-.23.13-.25.34-.05.46Zm16.11-9.3a.91.91,0,0,0,.8,0l5.51-3.18c.23-.14.25-.35,0-.47L303,271a.87.87,0,0,0-.8,0l-5.51,3.18c-.23.13-.26.34-.05.46Zm-25.95,15a.9.9,0,0,0,.8,0l5.51-3.19c.24-.13.26-.34.05-.46L277,286a.87.87,0,0,0-.8,0l-5.51,3.18c-.24.13-.26.34-.05.46Zm17.89-10.32a.9.9,0,0,0,.8,0l5.51-3.18c.24-.14.26-.35.05-.47l-5.27-3a.87.87,0,0,0-.8,0l-5.51,3.18c-.24.13-.26.34-.05.46Zm-34,19.63a.94.94,0,0,0,.8,0l5.51-3.18c.24-.14.26-.35.05-.47l-5.27-3a.87.87,0,0,0-.8,0l-5.51,3.18c-.24.13-.26.34-.05.46Zm8.06-4.66a.9.9,0,0,0,.8,0l5.51-3.18c.23-.14.25-.35,0-.47l-5.27-3a.87.87,0,0,0-.8,0l-5.51,3.18c-.23.13-.25.34-.05.46ZM309.7,271a.87.87,0,0,0,.8,0l5.51-3.18c.24-.14.26-.34.05-.46l-1.4-.81a.9.9,0,0,0-.8,0l-5.51,3.19c-.24.13-.26.34-.05.46Zm24.17-14a.87.87,0,0,0,.8,0l5.51-3.18c.23-.14.25-.34,0-.46l-1.4-.81a.9.9,0,0,0-.8,0l-5.51,3.19c-.24.13-.26.34-.05.46Zm11.07,6.39a.9.9,0,0,0,.8,0l5.51-3.19c.24-.13.26-.34.05-.46l-5.27-3a.9.9,0,0,0-.8,0l-5.51,3.19c-.24.13-.26.34-.05.46Zm15.34,17.67,5.51-3.18c.24-.14.26-.34,0-.46l-5.27-3.05a.9.9,0,0,0-.8,0l-5.51,3.18c-.24.14-.26.34-.05.46l5.27,3.05A.87.87,0,0,0,360.28,281.08Zm-42.52-14.76a.87.87,0,0,0,.8,0l5.51-3.18c.23-.14.25-.34,0-.46l-1.4-.81a.9.9,0,0,0-.8,0l-5.51,3.19c-.23.13-.26.34,0,.46Zm-66,40.33a.91.91,0,0,0,.8,0l5.51-3.18c.23-.14.25-.35.05-.47l-5.28-3a.87.87,0,0,0-.8,0l-5.51,3.18c-.23.13-.25.34-.05.46Z" style="fill: rgb(69, 90, 100); transform-origin: 271.831px 315.247px 0px;" id="elxaytzlfynys" class="animable"></path><polygon points="275.61 348.19 276.74 348.84 306.76 366.16 360.13 335.35 361.24 334.71 330.1 316.74 275.61 348.19" style="fill: rgb(55, 71, 79); transform-origin: 318.425px 341.45px 0px;" id="elrdmag7vck7o" class="animable"></polygon><polygon points="276.74 348.84 306.76 366.16 360.13 335.35 330.1 318.02 276.74 348.84" style="fill: rgb(38, 50, 56); transform-origin: 318.435px 342.09px 0px;" id="elp6csd3rzy17" class="animable"></polygon></g></g><g id="freepik--mail-box--inject-2" style="transform-origin: 90.18px 287.759px 0px;" class="animable"><g id="freepik--MailBox--inject-2" style="transform-origin: 90.18px 287.759px 0px;" class="animable"><path d="M107.06,213.2l-12.23-7c-.54-.32-.94-.4-1.15-.27l-1.49.86c-.26.15-.25.59.07,1.27l3,6.16-2.22,2a1.73,1.73,0,0,0,.32,2.94l12.23,7.06,1.49-.87Z" style="fill: rgb(132, 95, 238); transform-origin: 99.5432px 216.045px 0px;" id="elehprdhicgug" class="animable"></path><g id="el5bn4nwdso6a"><path d="M107.06,213.2l-12.23-7c-.54-.32-.94-.4-1.15-.27l-1.49.86c-.26.15-.25.59.07,1.27l3,6.16-2.22,2a1.73,1.73,0,0,0,.32,2.94l12.23,7.06,1.49-.87Z" style="fill: rgb(255, 255, 255); opacity: 0.5; transform-origin: 99.5432px 216.045px 0px;" class="animable"></path></g><path d="M93.34,207c-1.19-.69-1.68-.24-1.08,1l3,6.16-2.22,2a1.73,1.73,0,0,0,.32,2.94l12.23,7.06V214.07Z" style="fill: rgb(132, 95, 238); transform-origin: 98.7967px 216.418px 0px;" id="elgnqfmlfdoj4" class="animable"></path><path d="M107,252.11a1.43,1.43,0,0,1-1.44-1.44V210.05a1.44,1.44,0,0,1,2.87,0v40.62A1.43,1.43,0,0,1,107,252.11Z" style="fill: rgb(69, 90, 100); transform-origin: 106.995px 230.42px 0px;" id="elr9iv0vwdyw" class="animable"></path><path d="M54.39,360.27v-2.53H55a10,10,0,0,1,4.11-4c6.32-3.65,16.56-3.65,22.88,0a9.91,9.91,0,0,1,4.11,4h.62v2.45c0,2.43-1.52,4.87-4.73,6.72-6.32,3.65-16.56,3.65-22.88,0C56,365.08,54.37,362.67,54.39,360.27Z" style="fill: rgb(38, 50, 56); transform-origin: 70.5549px 360.325px 0px;" id="elvz7fzb4ymmi" class="animable"></path><ellipse cx="70.56" cy="357.74" rx="16.18" ry="9.34" style="fill: rgb(69, 90, 100); transform-origin: 70.56px 357.74px 0px;" id="ellgz9j96bfh" class="animable"></ellipse><path d="M74.73,269.77v86.86a2.08,2.08,0,0,1-1.22,1.7,6.5,6.5,0,0,1-5.89,0,2.06,2.06,0,0,1-1.22-1.7V269.77Z" style="fill: rgb(55, 71, 79); transform-origin: 70.565px 314.403px 0px;" id="eluyu4q5vq3so" class="animable"></path><polygon points="66.4 280.28 66.4 288.45 74.73 293.25 74.73 285.1 66.4 280.28" style="fill: rgb(38, 50, 56); transform-origin: 70.565px 286.765px 0px;" id="el0w556c2d737" class="animable"></polygon><path d="M96.6,262,112,270.9a1.15,1.15,0,0,1-.3.32L84.76,286.77c-.23.13-.41,0-.41-.25V267.11a30.35,30.35,0,0,1,2.25-10.88Z" style="fill: rgb(132, 95, 238); transform-origin: 98.175px 271.526px 0px;" id="elcn8d2l45ne" class="animable"></path><g id="eldqqlc4lh9lg"><path d="M96.6,262,112,270.9a1.15,1.15,0,0,1-.3.32L84.76,286.77c-.23.13-.41,0-.41-.25V267.11a30.35,30.35,0,0,1,2.25-10.88Z" style="opacity: 0.4; transform-origin: 98.175px 271.526px 0px;" class="animable"></path></g><path d="M112.12,249.25V271L86.6,256.24l.09-.21C89.42,249.19,94,243.4,99,240.52a11.68,11.68,0,0,1,5.77-1.79C109.31,238.73,112.12,242.76,112.12,249.25Z" style="fill: rgb(132, 95, 238); transform-origin: 99.36px 254.865px 0px;" id="elasqqrzaigya" class="animable"></path><g id="el034ge16htfql"><path d="M112.12,249.25V271L86.6,256.24l.09-.21C89.42,249.19,94,243.4,99,240.52a11.68,11.68,0,0,1,5.77-1.79C109.31,238.73,112.12,242.76,112.12,249.25Z" style="opacity: 0.3; transform-origin: 99.36px 254.865px 0px;" class="animable"></path></g><path d="M139.83,295.22v-1.94h-.19v.28a8.41,8.41,0,0,0-.5-1.57c-1-2.38-3.17-4.66-6.44-6.55l-18.23-10.53a3.09,3.09,0,0,0-2.75,0L83.84,291a4.28,4.28,0,0,1-.88-1v2h0a1,1,0,0,0,.56.8l18.24,10.52a34.74,34.74,0,0,0,17.43,4.12,30.21,30.21,0,0,0,14.51-3.53c4.1-2.35,6.12-5.48,6.12-8.67Z" style="fill: rgb(132, 95, 238); transform-origin: 111.395px 291.021px 0px;" id="el02qqau17etou" class="animable"></path><g id="elvuq3zehkzwp"><path d="M139.83,295.22v-1.94h-.19v.28a8.41,8.41,0,0,0-.5-1.57c-1-2.38-3.17-4.66-6.44-6.55l-18.23-10.53a3.09,3.09,0,0,0-2.75,0L83.84,291a4.28,4.28,0,0,1-.88-1v2h0a1,1,0,0,0,.56.8l18.24,10.52a34.74,34.74,0,0,0,17.43,4.12,30.21,30.21,0,0,0,14.51-3.53c4.1-2.35,6.12-5.48,6.12-8.67Z" style="opacity: 0.4; transform-origin: 111.395px 291.021px 0px;" class="animable"></path></g><path d="M139.14,292c-1-2.38-3.17-4.66-6.44-6.55l-18.23-10.53a3.09,3.09,0,0,0-2.75,0L83.84,291l17.92,10.34a34.85,34.85,0,0,0,17.43,4.12,30.32,30.32,0,0,0,14.51-3.53c3.68-2.12,5.69-4.85,6.06-7.7A8.13,8.13,0,0,0,139.14,292Z" style="fill: rgb(132, 95, 238); transform-origin: 111.8px 290.035px 0px;" id="elcfli9bets2h" class="animable"></path><g id="elhq3fcxjtmyp"><path d="M139.14,292c-1-2.38-3.17-4.66-6.44-6.55l-18.23-10.53a3.09,3.09,0,0,0-2.75,0L83.84,291l17.92,10.34a34.85,34.85,0,0,0,17.43,4.12,30.32,30.32,0,0,0,14.51-3.53c3.68-2.12,5.69-4.85,6.06-7.7A8.13,8.13,0,0,0,139.14,292Z" style="opacity: 0.2; transform-origin: 111.8px 290.035px 0px;" class="animable"></path></g><path d="M139.76,294.24a8.13,8.13,0,0,0-.62-2.25c-1-2.38-3.17-4.66-6.44-6.55l-18.23-10.53a3.09,3.09,0,0,0-2.75,0L83.84,291l-.32-.18a.84.84,0,0,1,0-1.59L111.72,273a3,3,0,0,1,2.75,0l18.23,10.53c3.27,1.89,5.42,4.17,6.44,6.55a8.09,8.09,0,0,1,.64,2.39A7.3,7.3,0,0,1,139.76,294.24Z" style="fill: rgb(132, 95, 238); transform-origin: 111.388px 283.453px 0px;" id="el473r6st8j9l" class="animable"></path><g id="el6pq0kau3w"><path d="M139.76,294.24a8.13,8.13,0,0,0-.62-2.25c-1-2.38-3.17-4.66-6.44-6.55l-18.23-10.53a3.09,3.09,0,0,0-2.75,0L83.84,291l-.32-.18a.84.84,0,0,1,0-1.59L111.72,273a3,3,0,0,1,2.75,0l18.23,10.53c3.27,1.89,5.42,4.17,6.44,6.55a8.09,8.09,0,0,1,.64,2.39A7.3,7.3,0,0,1,139.76,294.24Z" style="opacity: 0.3; transform-origin: 111.388px 283.453px 0px;" class="animable"></path></g><polygon points="84.14 288.96 112.33 272.68 111.7 271.21 84.76 286.77 84.14 288.96" style="fill: rgb(132, 95, 238); transform-origin: 98.235px 280.085px 0px;" id="elm4jtfojmjei" class="animable"></polygon><g id="elisxtqws9ous"><polygon points="84.14 288.96 112.33 272.68 111.7 271.21 84.76 286.77 84.14 288.96" style="opacity: 0.1; transform-origin: 98.235px 280.085px 0px;" class="animable"></polygon></g><g id="freepik--Letter--inject-2" style="transform-origin: 90.75px 251.431px 0px;" class="animable"><path d="M109.63,248a1.47,1.47,0,0,0-.67-1.16L74.64,227a1.44,1.44,0,0,0-1.34,0l-.76.44a1.47,1.47,0,0,0-.67,1.16v26.31a1.49,1.49,0,0,0,.67,1.16l34.32,19.82a1.53,1.53,0,0,0,1.35,0l.75-.44a1.49,1.49,0,0,0,.67-1.16Z" style="fill: rgb(245, 245, 245); transform-origin: 90.75px 251.441px 0px;" id="eldirism4aqgl" class="animable"></path><path d="M109.44,247.3l-1.91,1.1L72.07,227.92a1.37,1.37,0,0,1,.47-.51l.76-.43a1.44,1.44,0,0,1,1.34,0L109,246.8A1.29,1.29,0,0,1,109.44,247.3Z" style="fill: rgb(224, 224, 224); transform-origin: 90.755px 237.607px 0px;" id="el4obs3wf4icj" class="animable"></path><path d="M107.38,276h0Z" style="fill: rgb(132, 95, 238); transform-origin: 107.38px 276px 0px;" id="elmhiu1abkix" class="animable"></path><path d="M107.54,248.39l-.35.21a.58.58,0,0,1,.35.57v26.31a.46.46,0,0,1-.21.44.44.44,0,0,1-.32,0l-.14-.06L72.54,256.05a1.5,1.5,0,0,1-.67-1.16V228.58a1.4,1.4,0,0,1,.2-.67Z" style="fill: rgb(235, 235, 235); transform-origin: 89.7065px 251.93px 0px;" id="el76c7mxy5fv6" class="animable"></path><g id="elhnwfhaxf5xb"><path d="M107.53,248.4l-15.89,5.93a2.57,2.57,0,0,1-3.07-1L86,249.41,71.94,227.84l13.57,21.72L71.87,254.9a1.32,1.32,0,0,0,.21.67l13.47-5.95,3,4.75a2.59,2.59,0,0,0,3.24,1l2.11-.93,13.47,21.49a.48.48,0,0,0,.2-.44V275L93.93,254.4Z" style="opacity: 0.2; transform-origin: 89.7212px 251.885px 0px;" class="animable"></path></g></g><g id="freepik--letter--inject-2" style="transform-origin: 82.625px 256.08px 0px;" class="animable"><path d="M101.51,252.61a1.5,1.5,0,0,0-.67-1.16L66.51,231.64a1.44,1.44,0,0,0-1.34,0l-.76.43a1.5,1.5,0,0,0-.67,1.16v26.31a1.53,1.53,0,0,0,.67,1.17l34.33,19.81a1.44,1.44,0,0,0,1.34,0l.76-.43a1.5,1.5,0,0,0,.67-1.16Z" style="fill: rgb(245, 245, 245); transform-origin: 82.625px 256.08px 0px;" id="el7cp46uktes9" class="animable"></path><path d="M101.31,252l-1.9,1.1L63.94,232.57a1.42,1.42,0,0,1,.47-.5l.76-.43a1.44,1.44,0,0,1,1.34,0l34.33,19.81A1.42,1.42,0,0,1,101.31,252Z" style="fill: rgb(224, 224, 224); transform-origin: 82.625px 242.287px 0px;" id="elkqkglf6f2r" class="animable"></path><path d="M99.25,280.67h0Z" style="fill: rgb(132, 95, 238); transform-origin: 99.25px 280.67px 0px;" id="elzpvic0n5lkk" class="animable"></path><path d="M99.41,253.05l-.35.21a.58.58,0,0,1,.35.57v26.31a.46.46,0,0,1-.21.44.44.44,0,0,1-.32,0l-.14-.06L64.41,260.71a1.5,1.5,0,0,1-.67-1.16V233.24a1.4,1.4,0,0,1,.2-.67Z" style="fill: rgb(235, 235, 235); transform-origin: 81.5765px 256.59px 0px;" id="elusndvkfgal" class="animable"></path><g id="elo261mtcwrl8"><path d="M99.41,253.05,83.51,259a2.58,2.58,0,0,1-3.06-1l-2.56-3.91L63.81,232.5l13.57,21.72-13.64,5.34a1.63,1.63,0,0,0,.21.67l13.47-6,3,4.75a2.59,2.59,0,0,0,3.23,1l2.12-.93L99.2,280.58a.46.46,0,0,0,.21-.44v-.44L85.8,259.06Z" style="opacity: 0.2; transform-origin: 81.5765px 256.54px 0px;" class="animable"></path></g></g><g id="freepik--letter--inject-2" style="transform-origin: 74.5px 260.735px 0px;" class="animable"><path d="M93.38,257.27a1.47,1.47,0,0,0-.67-1.16L58.39,236.29a1.5,1.5,0,0,0-1.34,0l-.76.44a1.47,1.47,0,0,0-.67,1.16V264.2a1.47,1.47,0,0,0,.67,1.16l34.32,19.82a1.53,1.53,0,0,0,1.35,0l.75-.44a1.47,1.47,0,0,0,.67-1.16Z" style="fill: rgb(245, 245, 245); transform-origin: 74.5px 260.735px 0px;" id="elzkdm8gqzo9r" class="animable"></path><path d="M93.19,256.61l-1.91,1.1L55.82,237.23a1.34,1.34,0,0,1,.47-.5l.76-.44a1.5,1.5,0,0,1,1.34,0l34.32,19.82A1.36,1.36,0,0,1,93.19,256.61Z" style="fill: rgb(224, 224, 224); transform-origin: 74.505px 246.921px 0px;" id="ellg1truqtyo" class="animable"></path><path d="M91.13,285.32a.27.27,0,0,0,.13,0h0A.13.13,0,0,1,91.13,285.32Z" style="fill: rgb(132, 95, 238); transform-origin: 91.195px 285.329px 0px;" id="elybp5bmra0c" class="animable"></path><path d="M91.29,257.7l-.35.21a.58.58,0,0,1,.35.57V284.8a.45.45,0,0,1-.21.43.44.44,0,0,1-.32,0l-.14-.05L56.29,265.36a1.47,1.47,0,0,1-.67-1.16V237.9a1.4,1.4,0,0,1,.2-.67Z" style="fill: rgb(235, 235, 235); transform-origin: 73.4563px 261.245px 0px;" id="el37ox7pjfjti" class="animable"></path><g id="elh884sjsjpqn"><path d="M91.28,257.71l-15.89,5.94a2.59,2.59,0,0,1-3.07-1l-2.55-3.91L55.69,237.16l13.57,21.71-13.64,5.34a1.32,1.32,0,0,0,.21.67l13.47-5.95,3,4.75a2.59,2.59,0,0,0,3.24,1l2.11-.94,13.47,21.49a.46.46,0,0,0,.2-.44v-.44l-13.6-20.64Z" style="opacity: 0.2; transform-origin: 73.4718px 261.195px 0px;" class="animable"></path></g></g><path d="M108.55,238c-2.73-1.43-6.35-1.18-10.31,1.12-4.45,2.55-8.46,7.19-11.27,12.5a39.35,39.35,0,0,0-1.76,3.79,31.89,31.89,0,0,0-2.45,11.67V289.3a2.89,2.89,0,0,1-1.37-.33L41.9,266.15a3.07,3.07,0,0,1-1.37-2.38V242.71c0-10.52,6.93-23,15.47-28,4-2.34,7.73-2.53,10.49-1v0Z" style="fill: rgb(132, 95, 238); transform-origin: 74.54px 251.012px 0px;" id="elrxbwmkqo81" class="animable"></path><g id="ela2mxkng8bfv"><path d="M108.55,238c-2.73-1.43-6.35-1.18-10.31,1.12-4.45,2.55-8.46,7.19-11.27,12.5a39.35,39.35,0,0,0-1.76,3.79,31.89,31.89,0,0,0-2.45,11.67V289.3a2.89,2.89,0,0,1-1.37-.33L41.9,266.15a3.07,3.07,0,0,1-1.37-2.38V242.71c0-10.52,6.93-23,15.47-28,4-2.34,7.73-2.53,10.49-1v0Z" style="opacity: 0.2; transform-origin: 74.54px 251.012px 0px;" class="animable"></path></g><g id="elj7j59q7c7zq"><path d="M41.9,266.15,81.39,289a2.89,2.89,0,0,0,1.37.33V267.11a28.06,28.06,0,0,1,.74-6.21L41.26,236.51a28.55,28.55,0,0,0-.73,6.2v21.06A3.07,3.07,0,0,0,41.9,266.15Z" style="opacity: 0.1; transform-origin: 62.015px 262.92px 0px;" class="animable"></path></g><path d="M85.21,255.44a31.89,31.89,0,0,0-2.45,11.67V289.3a2.73,2.73,0,0,1-.5-.06c0-1.27,0-8.39,0-22.13,0-16.31,12.55-26.68,16-28-4.45,2.55-8.46,7.19-11.27,12.5A39.35,39.35,0,0,0,85.21,255.44Z" style="fill: rgb(132, 95, 238); transform-origin: 90.26px 264.205px 0px;" id="elp9uip9h289" class="animable"></path><g id="elzh1sygfn1rh"><path d="M85.21,255.44a31.89,31.89,0,0,0-2.45,11.67V289.3a2.73,2.73,0,0,1-.5-.06c0-1.27,0-8.39,0-22.13,0-16.31,12.55-26.68,16-28-4.45,2.55-8.46,7.19-11.27,12.5A39.35,39.35,0,0,0,85.21,255.44Z" style="opacity: 0.4; transform-origin: 90.26px 264.205px 0px;" class="animable"></path></g><path d="M84.76,286.77c-.22.13-.41,0-.41-.24V267.12a30.26,30.26,0,0,1,2.25-10.88l.09-.21a36.55,36.55,0,0,1,1.88-4C91.3,247,95,242.82,99,240.52a11.68,11.68,0,0,1,5.77-1.79,6.33,6.33,0,0,1,3,.73c2.7,1.44,4.28,4.92,4.28,9.79V270.5a.92.92,0,0,1-.41.71l.62,1.47.14-.08a3,3,0,0,0,.57-.55h0a3,3,0,0,0,.66-1.74V249.25c0-5.63-2-9.55-5.15-11.21-2.73-1.44-6.35-1.19-10.31,1.11-4.45,2.55-8.46,7.18-11.27,12.51a39.35,39.35,0,0,0-1.76,3.78,31.86,31.86,0,0,0-2.45,11.68v22.17H83a2.75,2.75,0,0,0,1.14-.32Z" style="fill: rgb(132, 95, 238); transform-origin: 98.16px 263.218px 0px;" id="elj87vc9d3sm" class="animable"></path><g id="el769v7n0mgxx"><path d="M84.76,286.77c-.22.13-.41,0-.41-.24V267.12a30.26,30.26,0,0,1,2.25-10.88l.09-.21a36.55,36.55,0,0,1,1.88-4C91.3,247,95,242.82,99,240.52a11.68,11.68,0,0,1,5.77-1.79,6.33,6.33,0,0,1,3,.73c2.7,1.44,4.28,4.92,4.28,9.79V270.5a.92.92,0,0,1-.41.71l.62,1.47.14-.08a3,3,0,0,0,.57-.55h0a3,3,0,0,0,.66-1.74V249.25c0-5.63-2-9.55-5.15-11.21-2.73-1.44-6.35-1.19-10.31,1.11-4.45,2.55-8.46,7.18-11.27,12.51a39.35,39.35,0,0,0-1.76,3.78,31.86,31.86,0,0,0-2.45,11.68v22.17H83a2.75,2.75,0,0,0,1.14-.32Z" style="opacity: 0.1; transform-origin: 98.16px 263.218px 0px;" class="animable"></path></g></g></g><g id="freepik--Envelopes--inject-2" style="transform-origin: 265.94px 254.048px 0px;" class="animable"><g id="freepik--Envelope--inject-2" style="transform-origin: 249.685px 244.683px 0px;" class="animable"><g id="freepik--letter--inject-2" style="transform-origin: 249.685px 244.683px 0px;" class="animable"><path d="M178.94,229.88a5.71,5.71,0,0,1,2.6-4.5l128.17-74a5.74,5.74,0,0,1,5.2,0l2.93,1.69a5.74,5.74,0,0,1,2.59,4.5V259.45a5.77,5.77,0,0,1-2.59,4.5L189.66,338a5.78,5.78,0,0,1-5.19,0l-2.93-1.69a5.77,5.77,0,0,1-2.6-4.5Z" style="fill: rgb(132, 95, 238); transform-origin: 249.685px 244.686px 0px;" id="elralpc0tt8bc" class="animable"></path><g id="el4dcyg9rv30b"><g style="opacity: 0.7; transform-origin: 249.685px 244.686px 0px;" class="animable"><path d="M178.94,229.88a5.71,5.71,0,0,1,2.6-4.5l128.17-74a5.74,5.74,0,0,1,5.2,0l2.93,1.69a5.74,5.74,0,0,1,2.59,4.5V259.45a5.77,5.77,0,0,1-2.59,4.5L189.66,338a5.78,5.78,0,0,1-5.19,0l-2.93-1.69a5.77,5.77,0,0,1-2.6-4.5Z" style="fill: rgb(255, 255, 255); transform-origin: 249.685px 244.686px 0px;" id="eloil38yz0vy" class="animable"></path></g></g><path d="M179.7,227.32l7.37,4.25L319.67,155a5.44,5.44,0,0,0-1.83-1.94l-2.94-1.68a5.64,5.64,0,0,0-5.18,0l-128.18,74A5.22,5.22,0,0,0,179.7,227.32Z" style="fill: rgb(132, 95, 238); transform-origin: 249.685px 191.16px 0px;" id="elrfo1ppeyzy9" class="animable"></path><g id="eltyqz3sttvog"><path d="M179.7,227.32l7.37,4.25L319.67,155a5.44,5.44,0,0,0-1.83-1.94l-2.94-1.68a5.64,5.64,0,0,0-5.18,0l-128.18,74A5.22,5.22,0,0,0,179.7,227.32Z" style="fill: rgb(255, 255, 255); opacity: 0.8; transform-origin: 249.685px 191.16px 0px;" class="animable"></path></g><g id="el4kjvg649pr9"><path d="M178.94,229.87V331.75a5.71,5.71,0,0,0,2.6,4.5l2.93,1.7a4.62,4.62,0,0,0,.71.32,5.78,5.78,0,0,0,1.07.24,6.41,6.41,0,0,0,2.05-.07l.51-.13.32-.11a1.55,1.55,0,0,1-1.26-.05,1.78,1.78,0,0,1-.8-1.7V234.57a2.27,2.27,0,0,1,1.35-2.21l-1.35-.79-7.37-4.25A5.29,5.29,0,0,0,178.94,229.87Z" style="fill: rgb(132, 95, 238); opacity: 0.1; transform-origin: 184.035px 282.941px 0px;" class="animable"></path></g><g id="elydu7ftdoz9g"><path d="M178.94,229.87V331.75a5.71,5.71,0,0,0,2.6,4.5l2.93,1.7a4.62,4.62,0,0,0,.71.32,5.78,5.78,0,0,0,1.07.24,6.41,6.41,0,0,0,2.05-.07l.51-.13.32-.11a1.55,1.55,0,0,1-1.26-.05,1.78,1.78,0,0,1-.8-1.7V234.57a2.27,2.27,0,0,1,1.35-2.21l-1.35-.79-7.37-4.25A5.29,5.29,0,0,0,178.94,229.87Z" style="opacity: 0.05; transform-origin: 184.035px 282.941px 0px;" class="animable"></path></g><g id="elapqigihnvd"><path d="M187.07,231.57l61.55,23a10,10,0,0,0,11.88-3.91l9.88-15.15L319.67,155l-47.32,81.07,48.08,23.41a5.44,5.44,0,0,1-.81,2.6L272.2,236.32,260.72,254.7a10,10,0,0,1-12.53,3.85L240,254.94l-52.15,83.21a1.78,1.78,0,0,1-.8-1.7v-1.7l52.69-79.92Z" style="fill: rgb(132, 95, 238); opacity: 0.2; transform-origin: 253.734px 246.575px 0px;" class="animable"></path></g><g id="el1sv3nz1vxyi"><path d="M187.07,231.57l61.55,23a10,10,0,0,0,11.88-3.91l9.88-15.15L319.67,155l-47.32,81.07,48.08,23.41a5.44,5.44,0,0,1-.81,2.6L272.2,236.32,260.72,254.7a10,10,0,0,1-12.53,3.85L240,254.94l-52.15,83.21a1.78,1.78,0,0,1-.8-1.7v-1.7l52.69-79.92Z" style="opacity: 0.05; transform-origin: 253.734px 246.575px 0px;" class="animable"></path></g></g></g><g id="freepik--envelope--inject-2" style="transform-origin: 282.175px 263.441px 0px;" class="animable"><g id="freepik--letter--inject-2" style="transform-origin: 282.175px 263.441px 0px;" class="animable"><path d="M211.44,248.66a5.74,5.74,0,0,1,2.59-4.5l128.18-74a5.72,5.72,0,0,1,5.19,0l2.93,1.69a5.74,5.74,0,0,1,2.6,4.5V278.23a5.76,5.76,0,0,1-2.6,4.5l-128.17,74a5.8,5.8,0,0,1-5.2,0L214,355a5.79,5.79,0,0,1-2.59-4.5Z" style="fill: rgb(132, 95, 238); transform-origin: 282.17px 263.441px 0px;" id="elrt3zuk2a97h" class="animable"></path><g id="elhma71arf19q"><g style="opacity: 0.5; transform-origin: 282.17px 263.441px 0px;" class="animable"><path d="M211.44,248.66a5.74,5.74,0,0,1,2.59-4.5l128.18-74a5.72,5.72,0,0,1,5.19,0l2.93,1.69a5.74,5.74,0,0,1,2.6,4.5V278.23a5.76,5.76,0,0,1-2.6,4.5l-128.17,74a5.8,5.8,0,0,1-5.2,0L214,355a5.79,5.79,0,0,1-2.59-4.5Z" style="fill: rgb(255, 255, 255); transform-origin: 282.17px 263.441px 0px;" id="el77v7a2867cn" class="animable"></path></g></g><path d="M212.19,246.1l7.38,4.25,132.6-76.56a5.44,5.44,0,0,0-1.83-1.94l-2.94-1.68a5.66,5.66,0,0,0-5.19,0L214,244.16A5.24,5.24,0,0,0,212.19,246.1Z" style="fill: rgb(132, 95, 238); transform-origin: 282.18px 209.945px 0px;" id="el4lxy76xzguc" class="animable"></path><g id="el1uoyedwh527"><path d="M212.19,246.1l7.38,4.25,132.6-76.56a5.44,5.44,0,0,0-1.83-1.94l-2.94-1.68a5.66,5.66,0,0,0-5.19,0L214,244.16A5.24,5.24,0,0,0,212.19,246.1Z" style="fill: rgb(255, 255, 255); opacity: 0.6; transform-origin: 282.18px 209.945px 0px;" class="animable"></path></g><g id="el3t9isugaysi"><path d="M211.43,248.65V350.53A5.72,5.72,0,0,0,214,355l2.92,1.7a4.75,4.75,0,0,0,.72.32,5.6,5.6,0,0,0,1.07.24,6.42,6.42,0,0,0,2.05-.07l.5-.14a1.66,1.66,0,0,0,.31-.12,1.55,1.55,0,0,1-1.24,0,1.81,1.81,0,0,1-.8-1.71V253.35a2.27,2.27,0,0,1,1.35-2.21l-1.35-.79-7.38-4.25A5.4,5.4,0,0,0,211.43,248.65Z" style="opacity: 0.1; transform-origin: 216.5px 301.706px 0px;" class="animable"></path></g><g id="elhk25johf82l"><path d="M219.57,250.35l61.55,23A10,10,0,0,0,293,269.44l9.89-15.14,49.29-80.51-47.32,81.07,48.08,23.41a5.44,5.44,0,0,1-.81,2.6L304.7,255.1l-11.49,18.38a10,10,0,0,1-12.52,3.85l-8.18-3.61-52.14,83.22a1.81,1.81,0,0,1-.8-1.71v-1.7l52.69-79.92Z" style="fill: rgb(132, 95, 238); opacity: 0.4; transform-origin: 286.249px 265.365px 0px;" class="animable"></path></g><g id="eljw4dmui8j1"><path d="M219.57,250.35l61.55,23A10,10,0,0,0,293,269.44l9.89-15.14,49.29-80.51-47.32,81.07,48.08,23.41a5.44,5.44,0,0,1-.81,2.6L304.7,255.1l-11.49,18.38a10,10,0,0,1-12.52,3.85l-8.18-3.61-52.14,83.22a1.81,1.81,0,0,1-.8-1.71v-1.7l52.69-79.92Z" style="opacity: 0.05; transform-origin: 286.249px 265.365px 0px;" class="animable"></path></g></g></g></g><g id="freepik--open-envelope--inject-2" style="transform-origin: 314.815px 265.615px 0px;" class="animable"><g id="freepik--open-envelope--inject-2" style="transform-origin: 314.815px 265.615px 0px;" class="animable"><path d="M244.2,268.26l133.38-77,5.34,3.08a5.57,5.57,0,0,1,2.51,4.34v98.4a5.55,5.55,0,0,1-2.51,4.34L254.56,375.52a5.55,5.55,0,0,1-5,0l-2.83-1.63a5.57,5.57,0,0,1-2.51-4.34Z" style="fill: rgb(132, 95, 238); transform-origin: 314.815px 283.687px 0px;" id="elazfut3gojus" class="animable"></path><g id="el1ofbsb74k2d"><path d="M244.2,268.26l133.38-77,5.34,3.08a5.57,5.57,0,0,1,2.51,4.34v98.4a5.55,5.55,0,0,1-2.51,4.34L254.56,375.52a5.55,5.55,0,0,1-5,0l-2.83-1.63a5.57,5.57,0,0,1-2.51-4.34Z" style="opacity: 0.2; transform-origin: 314.815px 283.687px 0px;" class="animable"></path></g><path d="M376.85,182.6l.54-.3-2.07-1.2h0a3.06,3.06,0,0,0-.55-.26l-58.7-21.76a4.05,4.05,0,0,0-4.51,1.44L245.9,256.41a11.34,11.34,0,0,0-1.7,5.48v6.36l2,1.19,131.34-78.19v-6.37A4.3,4.3,0,0,0,376.85,182.6Z" style="fill: rgb(132, 95, 238); transform-origin: 310.87px 214.16px 0px;" id="elnpaoxe2x5" class="animable"></path><g id="eloh5b9yijj4"><path d="M314.28,161a3.32,3.32,0,0,0-.68.72l-65.67,95.89a10.2,10.2,0,0,0-1.22,2.74l-2-1.18a13.1,13.1,0,0,1,.53-1.45l0,0c.09-.2.18-.39.28-.58l.05-.09a5.23,5.23,0,0,1,.35-.58l65.66-95.89a3.19,3.19,0,0,1,.33-.4l.35-.32Z" style="opacity: 0.1; transform-origin: 279.495px 210.105px 0px;" class="animable"></path></g><g id="el6rrqru5dpys"><path d="M377.37,182.29a3.2,3.2,0,0,0-.56-.27L318.1,160.26a4,4,0,0,0-3.82.72l-2-1.18a4.07,4.07,0,0,1,3.83-.72l58.7,21.75a3.11,3.11,0,0,1,.55.27Z" style="fill: rgb(255, 255, 255); opacity: 0.35; transform-origin: 344.825px 170.586px 0px;" class="animable"></path></g><path d="M245.55,257a6.36,6.36,0,0,1,.35-.58A6.36,6.36,0,0,0,245.55,257Z" style="fill: rgb(132, 95, 238); transform-origin: 245.725px 256.71px 0px;" id="el43q0qlqgubq" class="animable"></path><path d="M311.89,160.12l.35-.32Z" style="fill: rgb(132, 95, 238); transform-origin: 312.065px 159.96px 0px;" id="elnwlf5goq19" class="animable"></path><path d="M244.67,259.15a13.1,13.1,0,0,1,.53-1.45A13.1,13.1,0,0,0,244.67,259.15Z" style="fill: rgb(132, 95, 238); transform-origin: 244.935px 258.425px 0px;" id="elmgqhupjlsgk" class="animable"></path><path d="M245.22,257.66c.09-.2.18-.39.28-.58C245.4,257.27,245.31,257.46,245.22,257.66Z" style="fill: rgb(132, 95, 238); transform-origin: 245.36px 257.37px 0px;" id="elzepj6k7l33d" class="animable"></path><g id="elvgy22jixwf"><path d="M245.2,257.7l0,0Z" style="opacity: 0.2; transform-origin: 245.2px 257.7px 0px;" class="animable"></path></g><g id="elcpmmczjm44p"><polygon points="244.67 259.15 244.67 259.15 244.67 259.15 244.67 259.15" style="opacity: 0.2; transform-origin: 244.67px 259.15px 0px;" class="animable"></polygon></g><g id="elfak19q098yg"><polygon points="312.24 159.8 312.24 159.8 312.24 159.8 312.24 159.8" style="opacity: 0.2; transform-origin: 312.24px 159.8px 0px;" class="animable"></polygon></g><g id="elwrcyk04r11f"><path d="M245.5,257.08a.41.41,0,0,1,.05-.09A.41.41,0,0,0,245.5,257.08Z" style="opacity: 0.2; transform-origin: 245.525px 257.035px 0px;" class="animable"></path></g><g id="el0ivyw25zoqmc"><path d="M311.56,160.52a4.12,4.12,0,0,1,.33-.4A2.6,2.6,0,0,0,311.56,160.52Z" style="opacity: 0.2; transform-origin: 311.725px 160.32px 0px;" class="animable"></path></g><path d="M313.6,161.7l-65.67,95.89a11.44,11.44,0,0,0-1.69,5.48v6.37l133.38-77v-6.36a4.62,4.62,0,0,0-2.81-4L318.1,160.27A4,4,0,0,0,313.6,161.7Z" style="fill: rgb(132, 95, 238); transform-origin: 312.93px 214.751px 0px;" id="eltawtrsia1v" class="animable"></path><g id="elvxcc0f0jba"><path d="M379.62,186.06a4.35,4.35,0,0,0-.71-2.24l-132.2,76.51v0a9.8,9.8,0,0,0-.46,2.72v6.37l133.38-77Z" style="opacity: 0.05; transform-origin: 312.94px 226.62px 0px;" class="animable"></path></g><path d="M373.92,159a1.55,1.55,0,0,0-.62-1.4l-4.08-2.35a1.53,1.53,0,0,0-1.53.16L258.29,218.6a4.78,4.78,0,0,0-2.17,3.75v131a1.51,1.51,0,0,0,.63,1.4l4.06,2.35a1.55,1.55,0,0,0,1.53-.15L371.76,293.8a4.8,4.8,0,0,0,2.16-3.75Z" style="fill: rgb(240, 240, 240); transform-origin: 315.019px 256.175px 0px;" id="elgw19plgkhy6" class="animable"></path><path d="M262.35,357,371.76,293.8a4.8,4.8,0,0,0,2.16-3.75V159c0-1.38-1-1.94-2.16-1.25L262.35,220.94a4.8,4.8,0,0,0-2.16,3.75v131C260.19,357.1,261.16,357.66,262.35,357Z" style="fill: rgb(250, 250, 250); transform-origin: 317.055px 257.365px 0px;" id="ellhm5illv66g" class="animable"></path><path d="M332.47,233a19.26,19.26,0,0,1-.82,4.36,18.59,18.59,0,0,1-1.58,3.66,14,14,0,0,1-2.06,2.8,8.79,8.79,0,0,1-2.29,1.75,4.8,4.8,0,0,1-3.15.76,2.81,2.81,0,0,1-1.63-1q-.36.78-.75,1.56a9.3,9.3,0,0,1-1,1.57,9.42,9.42,0,0,1-1.47,1.51,11.11,11.11,0,0,1-2.15,1.4,4.18,4.18,0,0,1-2.72.54,3.2,3.2,0,0,1-2-1.41,8.23,8.23,0,0,1-1.21-3.18,21.88,21.88,0,0,1-.27-4.78,30.89,30.89,0,0,1,.65-5.24,25.09,25.09,0,0,1,1.43-4.53,15,15,0,0,1,2.14-3.56,8.75,8.75,0,0,1,2.77-2.3,3.23,3.23,0,0,1,2.48-.53,2.71,2.71,0,0,1,1.28,1.19l0-.54a3,3,0,0,1,.37-1.3,2.08,2.08,0,0,1,.8-.89l2.14-1.09a.6.6,0,0,1,.76.08,1.3,1.3,0,0,1,.29,1L324,237.54q-.06,1.44.54,1.89a1.26,1.26,0,0,0,1.43,0,3.57,3.57,0,0,0,1.45-1.54,7.46,7.46,0,0,0,.79-3.08c.1-1.11.17-2.25.22-3.43s.05-2.27,0-3.27a19.81,19.81,0,0,0-.8-5.3,5.75,5.75,0,0,0-2-3.07,4.67,4.67,0,0,0-3.35-.73,14.84,14.84,0,0,0-4.88,1.67,17.1,17.1,0,0,0-4.32,3.18,22.69,22.69,0,0,0-3.36,4.42,27.15,27.15,0,0,0-2.34,5.35,32.19,32.19,0,0,0-1.29,5.9c-.07.55-.13,1.25-.18,2.12s-.09,1.77-.13,2.71-.07,1.85-.09,2.73,0,1.57,0,2.1a15.92,15.92,0,0,0,.86,4.74,6.89,6.89,0,0,0,2,3.06,4.78,4.78,0,0,0,3.14,1.1,9.22,9.22,0,0,0,4.23-1.19,25.22,25.22,0,0,0,2.93-1.74,19.77,19.77,0,0,0,2.19-1.76,21,21,0,0,0,1.62-1.74c.45-.57.86-1.12,1.23-1.66s.56-.83.75-1.06a2,2,0,0,1,.73-.58l3-1.56a.65.65,0,0,1,.78,0c.22.18.31.53.26,1.07a2.46,2.46,0,0,1-.32,1c-.61,1.13-1.3,2.33-2.06,3.58a27.23,27.23,0,0,1-2.7,3.68,30.55,30.55,0,0,1-3.69,3.53,28.12,28.12,0,0,1-5,3.2,12.64,12.64,0,0,1-6.23,1.69,6.82,6.82,0,0,1-4.42-1.8,10.41,10.41,0,0,1-2.69-4.56,23.09,23.09,0,0,1-1-6.57q0-.81,0-2.22c0-.93.05-1.91.09-2.93s.09-2,.14-2.92.1-1.66.15-2.19a40,40,0,0,1,1.54-7.82,37.91,37.91,0,0,1,3.18-7.6,32.6,32.6,0,0,1,4.8-6.6,22.9,22.9,0,0,1,6.37-4.82,16.28,16.28,0,0,1,7.05-2.14,6.64,6.64,0,0,1,4.63,1.63,9.3,9.3,0,0,1,2.55,4.64,29.67,29.67,0,0,1,.88,6.85c0,1,0,2.21-.07,3.59S332.56,231.85,332.47,233Zm-18.78,7.32a8,8,0,0,0,.6,4.16c.47.82,1.19,1,2.15.49a5.14,5.14,0,0,0,2.35-2.76,14.58,14.58,0,0,0,.94-5,8.44,8.44,0,0,0-.58-4.2c-.46-.84-1.2-1-2.21-.48a5.15,5.15,0,0,0-2.29,2.78A14.81,14.81,0,0,0,313.69,240.28Z" style="fill: rgb(132, 95, 238); transform-origin: 316.99px 238.462px 0px;" id="el8dh3ngnfa63" class="animable"></path><path d="M260.18,355.72a1.63,1.63,0,0,0,.51,1.32l-3.93-2.26a1.51,1.51,0,0,1-.64-1.4v-131a4.34,4.34,0,0,1,.64-2.13l4.06,2.34a4.37,4.37,0,0,0-.64,2.14Z" style="fill: rgb(224, 224, 224); transform-origin: 258.466px 288.645px 0px;" id="el5ksg69qjsto" class="animable"></path><path d="M382.05,298.38a1.21,1.21,0,0,1-.14.2L326.32,281a9.58,9.58,0,0,0-12,3.7L254.89,373l-2.2,1.27h0a1.79,1.79,0,0,1-1.7.19l61.11-91a9.62,9.62,0,0,1,12-3.71Z" style="fill: rgb(132, 95, 238); transform-origin: 316.52px 326.769px 0px;" id="els5xbyrjano" class="animable"></path><g id="eltskpkg0zg0p"><path d="M308.84,293.32l.14-.12L254.89,373l-2.2,1.27h0a1.82,1.82,0,0,1-1.7.19L306.7,292Z" style="fill: rgb(255, 255, 255); opacity: 0.4; transform-origin: 279.985px 333.294px 0px;" class="animable"></path></g><g id="elgapbbxb8wo"><path d="M382.05,298.38a1.21,1.21,0,0,1-.14.2L326.32,281a9.57,9.57,0,0,0-12,3.7l-2.2-1.28a9.6,9.6,0,0,1,12-3.68Z" style="fill: rgb(255, 255, 255); opacity: 0.4; transform-origin: 347.085px 288.752px 0px;" class="animable"></path></g><path d="M385.38,198.05h0c-.12-.72-.5-.92-1-.58a2.89,2.89,0,0,0-.64.66l-.28.39L328.61,281.9l-8.19,11.41a4.67,4.67,0,0,1-4.51,1.69l-7.07-1.68-54-19.86a2.75,2.75,0,0,0-1.1,0,2,2,0,0,0-.41.13l2-1.18,51.74,19,6.81,2.43a4.65,4.65,0,0,0,4.51-1.69l8.19-11.4,55.12-83.77a2.2,2.2,0,0,1,.62-.57l-4.77-2.75,2-1.15,3.3,1.9A5.72,5.72,0,0,1,385.38,198.05Z" style="fill: rgb(132, 95, 238); transform-origin: 319.355px 243.794px 0px;" id="elwyi07jhgaga" class="animable"></path><g id="el3vyg907l7yn"><path d="M328.61,281.9l-8.19,11.41a4.67,4.67,0,0,1-4.51,1.69l-7.07-1.68.14-.12.34-.54,4.63,1.1a4.65,4.65,0,0,0,4.51-1.69l8.11-11.28Z" style="fill: rgb(255, 255, 255); opacity: 0.4; transform-origin: 318.725px 287.934px 0px;" class="animable"></path></g><g id="elsidcdpnb4p"><path d="M382.92,194.32l-3.3-1.9-2,1.15,4.77,2.75h0a2.1,2.1,0,0,0-.62.57l-55.12,83.77-.08.11h0l2,1.11,54.85-83.39.28-.39a2.89,2.89,0,0,1,.64-.66c.49-.34.87-.14,1,.58h0A5.72,5.72,0,0,0,382.92,194.32Z" style="opacity: 0.1; transform-origin: 355.955px 237.15px 0px;" class="animable"></path></g><path d="M256,275.05l-11.77-6.79V369.55a5.57,5.57,0,0,0,2.51,4.34l2.83,1.63a5.55,5.55,0,0,0,5,0l1.41-.81Z" style="fill: rgb(132, 95, 238); transform-origin: 250.115px 322.187px 0px;" id="elx22746llzu" class="animable"></path><g id="eln9hi4e20qyg"><path d="M256,275.05l-11.77-6.79V369.55a5.57,5.57,0,0,0,2.51,4.34l2.83,1.63a5.55,5.55,0,0,0,5,0l1.41-.81Z" style="opacity: 0.15; transform-origin: 250.115px 322.187px 0px;" class="animable"></path></g><path d="M385.43,198.68v98.39a5.11,5.11,0,0,1-.78,2.54,5.48,5.48,0,0,1-1.47,1.65l-.1.05a1.53,1.53,0,0,1-.16.11l-128.36,74.1h0a1.79,1.79,0,0,1-1.71.2,1.52,1.52,0,0,1-.75-1.2,3.19,3.19,0,0,1,0-.45v-98.4a2.18,2.18,0,0,1,2.82-2.22l54,19.86,7.07,1.68a4.67,4.67,0,0,0,4.51-1.69l8.19-11.41,54.85-83.38.28-.39C384.67,196.84,385.43,197.08,385.43,198.68Z" style="fill: rgb(132, 95, 238); transform-origin: 318.761px 286.575px 0px;" id="elfw8jr6ndd4" class="animable"></path><path d="M382.92,301.42l.17-.11.09-.06a5.32,5.32,0,0,0,1.47-1.64,5.11,5.11,0,0,0,.78-2.5l-56.81-15.2,38,28.89Z" style="fill: rgb(132, 95, 238); transform-origin: 357.025px 296.355px 0px;" id="el94pvk1c7oy4" class="animable"></path><g id="elb3hnwm4hnik"><path d="M382.92,301.42l.17-.11.09-.06a5.32,5.32,0,0,0,1.47-1.64,5.11,5.11,0,0,0,.78-2.5l-56.81-15.2,38,28.89Z" style="opacity: 0.2; transform-origin: 357.025px 296.355px 0px;" class="animable"></path></g><path d="M252.05,374.07a1.73,1.73,0,0,0,.78,1.65,1.78,1.78,0,0,0,1.71-.19h0L298.75,350l10.1-56.69-56.8,79.12Z" style="fill: rgb(132, 95, 238); transform-origin: 280.444px 334.583px 0px;" id="elmjk7bpjuky9" class="animable"></path><g id="el9khcj84gz5s"><path d="M314.29,284.64l-61.46,91.08a1.73,1.73,0,0,1-.78-1.65v-1.63l60-89,0,0Z" style="opacity: 0.15; transform-origin: 283.164px 329.58px 0px;" class="animable"></path></g><path d="M384.65,299.61a5.32,5.32,0,0,1-1.47,1.64l-.09.06L254.56,375.52h0a1.78,1.78,0,0,1-1.71.19l61.47-91.09a9.65,9.65,0,0,1,12.08-3.71Z" style="fill: rgb(132, 95, 238); transform-origin: 318.75px 327.966px 0px;" id="eluoxl66heu8i" class="animable"></path><g id="elkbhh4mu091l"><path d="M244.67,259.15l2,1.18a10,10,0,0,0-.47,2.74v6.36l-2-1.18v-6.37A10,10,0,0,1,244.67,259.15Z" style="opacity: 0.15; transform-origin: 245.435px 264.29px 0px;" class="animable"></path></g><polygon points="255.4 272.37 253.36 273.55 251.3 272.36 246.23 269.44 248.2 268.27 255.4 272.37" style="fill: rgb(132, 95, 238); transform-origin: 250.815px 270.91px 0px;" id="el4xke3ca3z6s" class="animable"></polygon><g id="el1fxopj6f67o"><path d="M255.49,272.41l-7.29-4.14-2,1.17,5.07,2.92,2.06,1.19,0,0,.39-.12a2.75,2.75,0,0,1,1.1,0L259,275l47.11,17.35.74-1.09Z" style="opacity: 0.1; transform-origin: 276.525px 280.31px 0px;" class="animable"></path></g></g></g><g id="freepik--Clouds--inject-2" style="transform-origin: 100.78px 103.082px 0px;" class="animable"><g id="freepik--clouds--inject-2" style="transform-origin: 100.78px 103.082px 0px;" class="animable"><g id="freepik--Cloud--inject-2" style="transform-origin: 124.355px 116.125px 0px;" class="animable"><path d="M145,102.07l-7.62,4.4a8.68,8.68,0,0,0,.06-1v-2.2c0-3.93-2.76-5.52-6.16-3.56a12.15,12.15,0,0,0-3.67,3.53c-.55-4.94-4.43-6.78-9.14-4.06-5.08,2.94-9.21,10.08-9.21,16v3.3a8.73,8.73,0,0,0,.78,3.83l-6.33,3.65a7.57,7.57,0,0,0-3.41,5.92c0,2.18,1.53,3.06,3.41,2L145,110a7.55,7.55,0,0,0,3.41-5.91C148.44,101.87,146.91,101,145,102.07Z" style="fill: rgb(240, 240, 240); transform-origin: 124.355px 116.125px 0px;" id="elbtoqnif538p" class="animable"></path></g><g id="freepik--cloud--inject-2" style="transform-origin: 82.77px 94.195px 0px;" class="animable"><path d="M108.14,77l-9.38,5.41a10.46,10.46,0,0,0,.08-1.24V78.41c0-4.83-3.39-6.79-7.58-4.37a14.75,14.75,0,0,0-4.52,4.34c-.68-6.08-5.45-8.34-11.25-5C69.23,77,64.15,85.8,64.15,93v4.06a10.72,10.72,0,0,0,1,4.71l-7.79,4.5a9.3,9.3,0,0,0-4.21,7.28c0,2.69,1.89,3.77,4.21,2.43l50.82-29.34a9.27,9.27,0,0,0,4.21-7.28C112.35,76.7,110.47,75.62,108.14,77Z" style="fill: rgb(240, 240, 240); transform-origin: 82.77px 94.195px 0px;" id="ely1jbnxggki" class="animable"></path></g></g></g><g id="freepik--paper-plane--inject-2" style="transform-origin: 405.437px 121.485px 0px;" class="animable animator-active"><g id="freepik--paper-plane--inject-2" style="transform-origin: 405.437px 121.485px 0px;" class="animable"><polygon points="404.96 164.72 440.33 142.07 455.92 147.07 404.96 164.72" style="fill: rgb(132, 95, 238); transform-origin: 430.44px 153.395px 0px;" id="elpbcaar3nl2d" class="animable"></polygon><polygon points="404.96 164.72 435.53 139.22 428.74 131.38 404.96 164.72" style="fill: rgb(132, 95, 238); transform-origin: 420.245px 148.05px 0px;" id="el2k3ojnidmmt" class="animable"></polygon><polygon points="435.53 139.22 435.53 145.14 404.96 164.72 435.53 139.22" style="fill: rgb(132, 95, 238); transform-origin: 420.245px 151.97px 0px;" id="elo1rf7masyw" class="animable"></polygon><g id="el73g76y3i9yr"><polygon points="435.53 139.22 435.53 145.14 404.96 164.72 435.53 139.22" style="opacity: 0.25; transform-origin: 420.245px 151.97px 0px;" class="animable"></polygon></g><path d="M440.63,138.73a.75.75,0,0,1-.51-1.3,26.07,26.07,0,0,0,2.89-3.15.75.75,0,1,1,1.19.91,27.61,27.61,0,0,1-3.06,3.34A.78.78,0,0,1,440.63,138.73Zm5.63-7.47a.71.71,0,0,1-.34-.08.74.74,0,0,1-.33-1,25.52,25.52,0,0,0,2-5.47.75.75,0,0,1,1.46.35,26.38,26.38,0,0,1-2.1,5.79A.75.75,0,0,1,446.26,131.26ZM449,120.69h0a.75.75,0,0,1-.72-.78c0-.41,0-.81,0-1.21a27.59,27.59,0,0,0-.39-4.61.75.75,0,0,1,.61-.87.76.76,0,0,1,.87.62,29.52,29.52,0,0,1,.41,4.86c0,.42,0,.85,0,1.27A.75.75,0,0,1,449,120.69Zm-1.61-10.81a.75.75,0,0,1-.71-.51,32.12,32.12,0,0,0-2.43-5.32.77.77,0,0,1,.28-1,.76.76,0,0,1,1,.28,33.15,33.15,0,0,1,2.53,5.58.75.75,0,0,1-.46,1A1,1,0,0,1,447.38,109.88Zm-5.26-9.61a.75.75,0,0,1-.59-.29,38.31,38.31,0,0,0-3.94-4.36.75.75,0,1,1,1-1.09,40.42,40.42,0,0,1,4.1,4.53.75.75,0,0,1-.14,1A.74.74,0,0,1,442.12,100.27Zm-7.83-7.68a.74.74,0,0,1-.45-.15,48.3,48.3,0,0,0-4.93-3.25.76.76,0,0,1-.27-1,.74.74,0,0,1,1-.27,49.58,49.58,0,0,1,5.08,3.35.75.75,0,0,1-.45,1.35Zm-78.59-2.9a.75.75,0,0,1-.38-1.4c1.74-1,3.54-1.94,5.37-2.81a.75.75,0,0,1,1,.36.74.74,0,0,1-.36,1c-1.79.85-3.56,1.77-5.26,2.75A.74.74,0,0,1,355.7,89.69ZM424.87,87a.71.71,0,0,1-.32-.07c-1.78-.86-3.61-1.65-5.45-2.36a.75.75,0,0,1-.43-1,.75.75,0,0,1,1-.43c1.87.72,3.74,1.53,5.56,2.41a.75.75,0,0,1-.33,1.42Zm-59.27-2a.77.77,0,0,1-.7-.48.75.75,0,0,1,.43-1c1.87-.73,3.8-1.4,5.73-2a.75.75,0,0,1,.43,1.44c-1.89.56-3.78,1.22-5.61,1.93A.71.71,0,0,1,365.6,84.94Zm49-2a.57.57,0,0,1-.22,0c-1.88-.57-3.81-1.07-5.74-1.49A.75.75,0,1,1,409,80c2,.43,3.94.94,5.86,1.53a.75.75,0,0,1,.5.94A.76.76,0,0,1,414.64,83ZM376.1,81.69a.75.75,0,0,1-.73-.58.76.76,0,0,1,.57-.9c1.95-.45,3.95-.83,5.95-1.12a.75.75,0,1,1,.22,1.48c-2,.29-3.92.66-5.84,1.11Zm27.82-1.15h-.11c-1.95-.29-3.94-.5-5.91-.63a.75.75,0,1,1,.1-1.49c2,.13,4,.34,6,.63a.75.75,0,0,1-.11,1.49ZM387,80a.75.75,0,0,1-.06-1.5c2-.16,4.05-.25,6.06-.25h0a.75.75,0,0,1,0,1.5c-2,0-4,.09-5.94.25Z" style="fill: rgb(224, 224, 224); transform-origin: 402.367px 108.49px 0px;" id="el0qdfkww2dtbf" class="animable"></path></g></g><defs>     <filter id="active" height="200%">         <feMorphology in="SourceAlpha" result="DILATED" operator="dilate" radius="2"></feMorphology>                <feFlood flood-color="#32DFEC" flood-opacity="1" result="PINK"></feFlood>        <feComposite in="PINK" in2="DILATED" operator="in" result="OUTLINE"></feComposite>        <feMerge>            <feMergeNode in="OUTLINE"></feMergeNode>            <feMergeNode in="SourceGraphic"></feMergeNode>        </feMerge>    </filter>    <filter id="hover" height="200%">        <feMorphology in="SourceAlpha" result="DILATED" operator="dilate" radius="2"></feMorphology>                <feFlood flood-color="#ff0000" flood-opacity="0.5" result="PINK"></feFlood>        <feComposite in="PINK" in2="DILATED" operator="in" result="OUTLINE"></feComposite>        <feMerge>            <feMergeNode in="OUTLINE"></feMergeNode>            <feMergeNode in="SourceGraphic"></feMergeNode>        </feMerge>            <feColorMatrix type="matrix" values="0   0   0   0   0                0   1   0   0   0                0   0   0   0   0                0   0   0   1   0 "></feColorMatrix>    </filter></defs></svg>